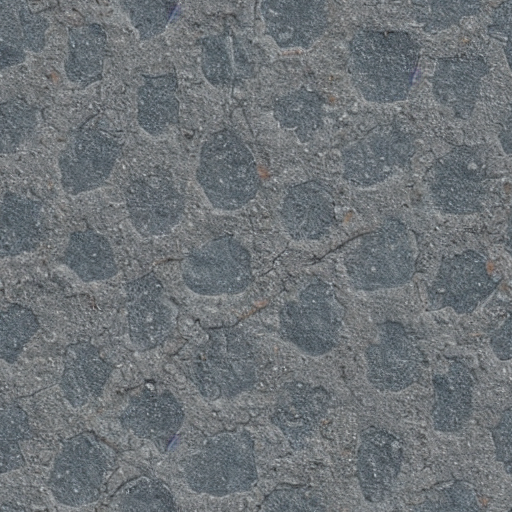
Generation parameters embedded in this image by AUTOMATIC1111 Stable Diffusion web UI or a fork of it (Forge, ...) (PNG 'parameters' text chunk):
ground tile, from above, cement, japanese street pattern
Steps: 20, Sampler: DPM++ 2M, Schedule type: Karras, CFG scale: 7, Seed: 626708426, Size: 512x512, Model hash: 6ce0161689, Model: v1-5-pruned-emaonly, Tile X: True, Tile Y: True, Start Tiling From Step: 0, Stop Tiling After Step: -1, Version: v1.9.0